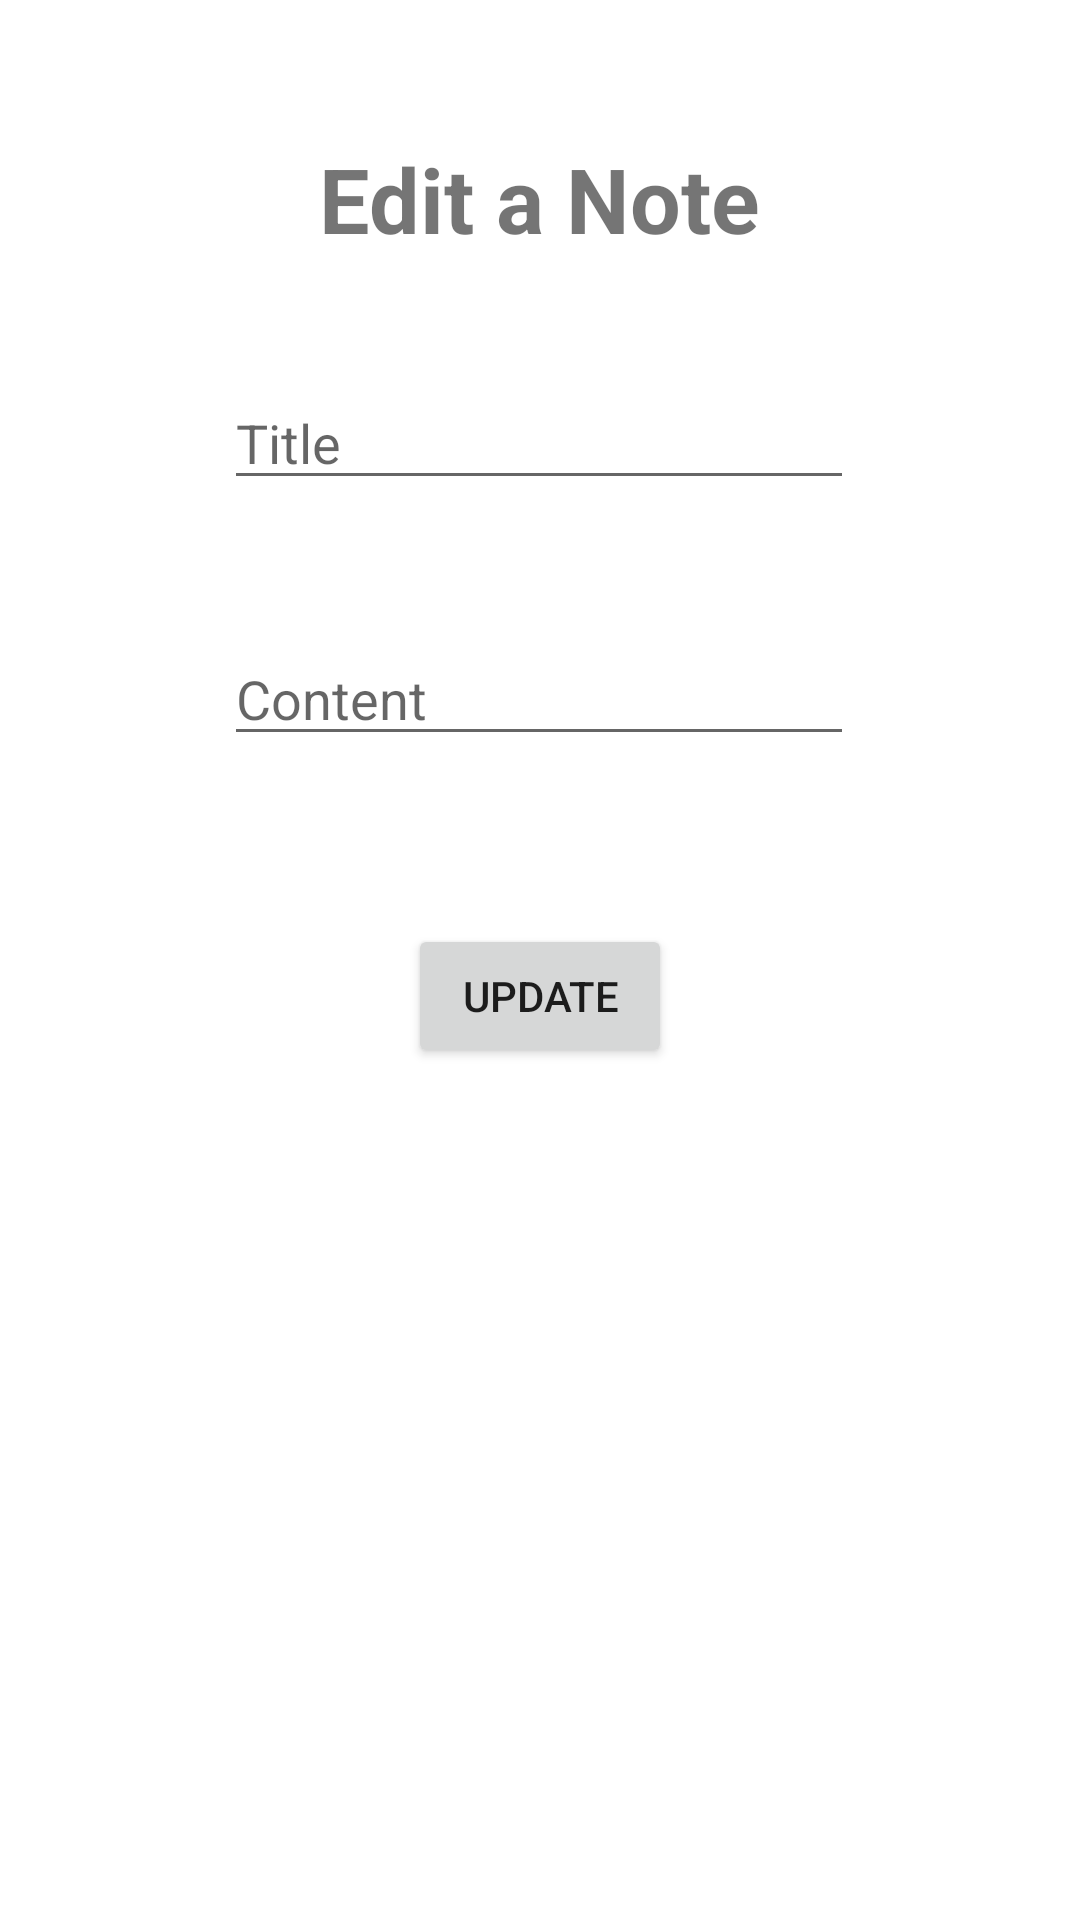

Layout XML and referenced resources for this Android screen:
<!-- AndroidManifest.xml: application theme Theme.CRUDMobileVersion -->
<!-- res/layout/activity_edit.xml -->
<?xml version="1.0" encoding="utf-8"?>
<androidx.constraintlayout.widget.ConstraintLayout xmlns:android="http://schemas.android.com/apk/res/android"
    xmlns:app="http://schemas.android.com/apk/res-auto"
    xmlns:tools="http://schemas.android.com/tools"
    android:layout_width="match_parent"
    android:layout_height="match_parent"
    tools:context=".EditActivity">

    <TextView
        android:id="@+id/titledit"
        android:layout_width="wrap_content"
        android:layout_height="wrap_content"
        android:layout_marginStart="132dp"
        android:layout_marginTop="46dp"
        android:layout_marginEnd="132dp"
        android:text="Edit a Note"
        android:textSize="30sp"
        android:textStyle="bold"
        app:layout_constraintEnd_toEndOf="parent"
        app:layout_constraintStart_toStartOf="parent"
        app:layout_constraintTop_toTopOf="parent" />

    <EditText
        android:id="@+id/edittitle"
        android:layout_width="wrap_content"
        android:layout_height="wrap_content"
        android:layout_marginStart="100dp"
        android:layout_marginTop="39dp"
        android:layout_marginEnd="101dp"
        android:ems="10"
        android:hint="Title"
        android:inputType="textPersonName"
        app:layout_constraintEnd_toEndOf="parent"
        app:layout_constraintStart_toStartOf="parent"
        app:layout_constraintTop_toBottomOf="@+id/titledit" />

    <EditText
        android:id="@+id/editcontent"
        android:layout_width="wrap_content"
        android:layout_height="wrap_content"
        android:layout_marginStart="100dp"
        android:layout_marginTop="44dp"
        android:layout_marginEnd="101dp"
        android:ems="10"
        android:gravity="start|top"
        android:hint="Content"
        android:inputType="textMultiLine"
        app:layout_constraintEnd_toEndOf="parent"
        app:layout_constraintStart_toStartOf="parent"
        app:layout_constraintTop_toBottomOf="@+id/edittitle" />

    <Button
        android:id="@+id/updatebutton"
        android:layout_width="wrap_content"
        android:layout_height="wrap_content"
        android:layout_marginStart="160dp"
        android:layout_marginTop="56dp"
        android:layout_marginEnd="160dp"
        android:text="Update"
        app:layout_constraintEnd_toEndOf="parent"
        app:layout_constraintStart_toStartOf="parent"
        app:layout_constraintTop_toBottomOf="@+id/editcontent" />
</androidx.constraintlayout.widget.ConstraintLayout>
<!-- resources referenced by this layout -->
<resources>
  <style name="Theme.CRUDMobileVersion" parent="Theme.MaterialComponents.DayNight.DarkActionBar">
          
          <item name="colorPrimary">@color/purple_500</item>
          <item name="colorPrimaryVariant">@color/purple_700</item>
          <item name="colorOnPrimary">@color/white</item>
          
          <item name="colorSecondary">@color/teal_200</item>
          <item name="colorSecondaryVariant">@color/teal_700</item>
          <item name="colorOnSecondary">@color/black</item>
          
          <item name="android:statusBarColor" tools:targetApi="l">?attr/colorPrimaryVariant</item>
          
      </style>
  <color name="purple_500">#FF6200EE</color>
  <color name="purple_700">#FF3700B3</color>
  <color name="white">#FFFFFFFF</color>
  <color name="teal_200">#03A7FF</color>
  <color name="teal_700">#015887</color>
  <color name="black">#FF000000</color>
</resources>
